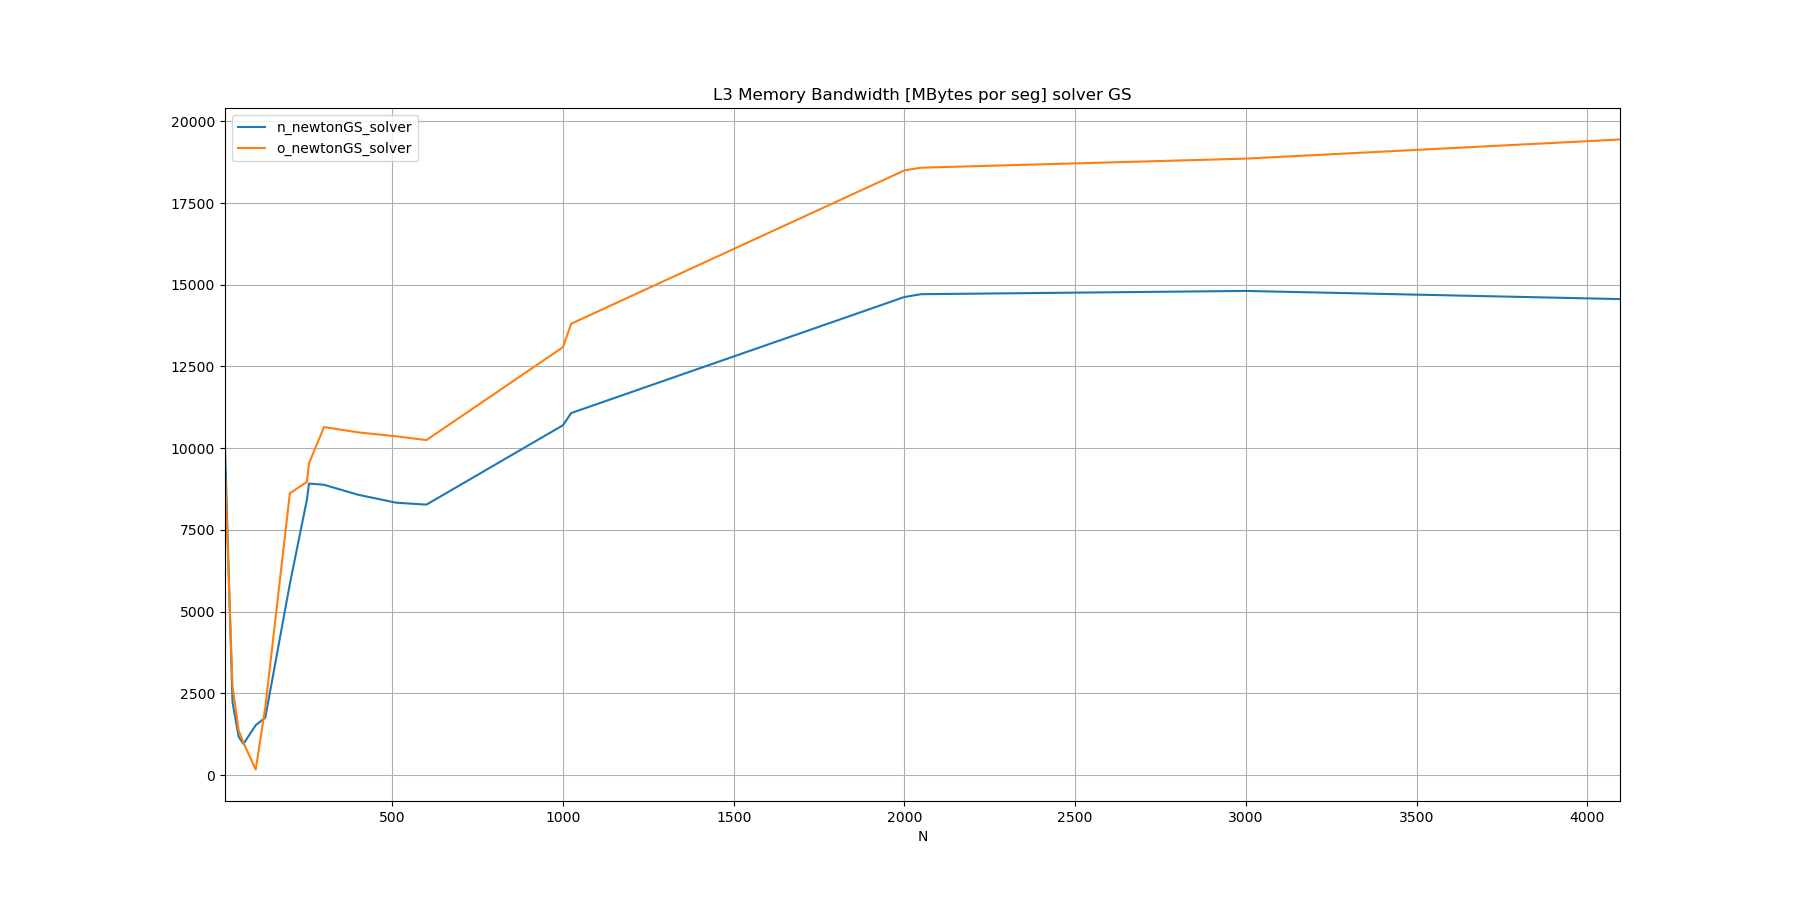

The data file committed next to this chart (first rows):
N, n_newtonGS_solver, o_newtonGS_solver
10, 10031, 9331
32, 2226, 2721
50, 1171, 1365
64, 949.4, 988.2
100, 1525, 168.5
128, 1757, 2068
200, 5849, 8619
250, 8430, 8969
256, 8918, 9535
300, 8881, 10646
400, 8575, 10485
512, 8332, 10363
600, 8274, 10248
1000, 10703, 13092
1024, 11076, 13809
2000, 14626, 18500
2048, 14712, 18583
3000, 14812, 18861
4096, 14563, 19446
